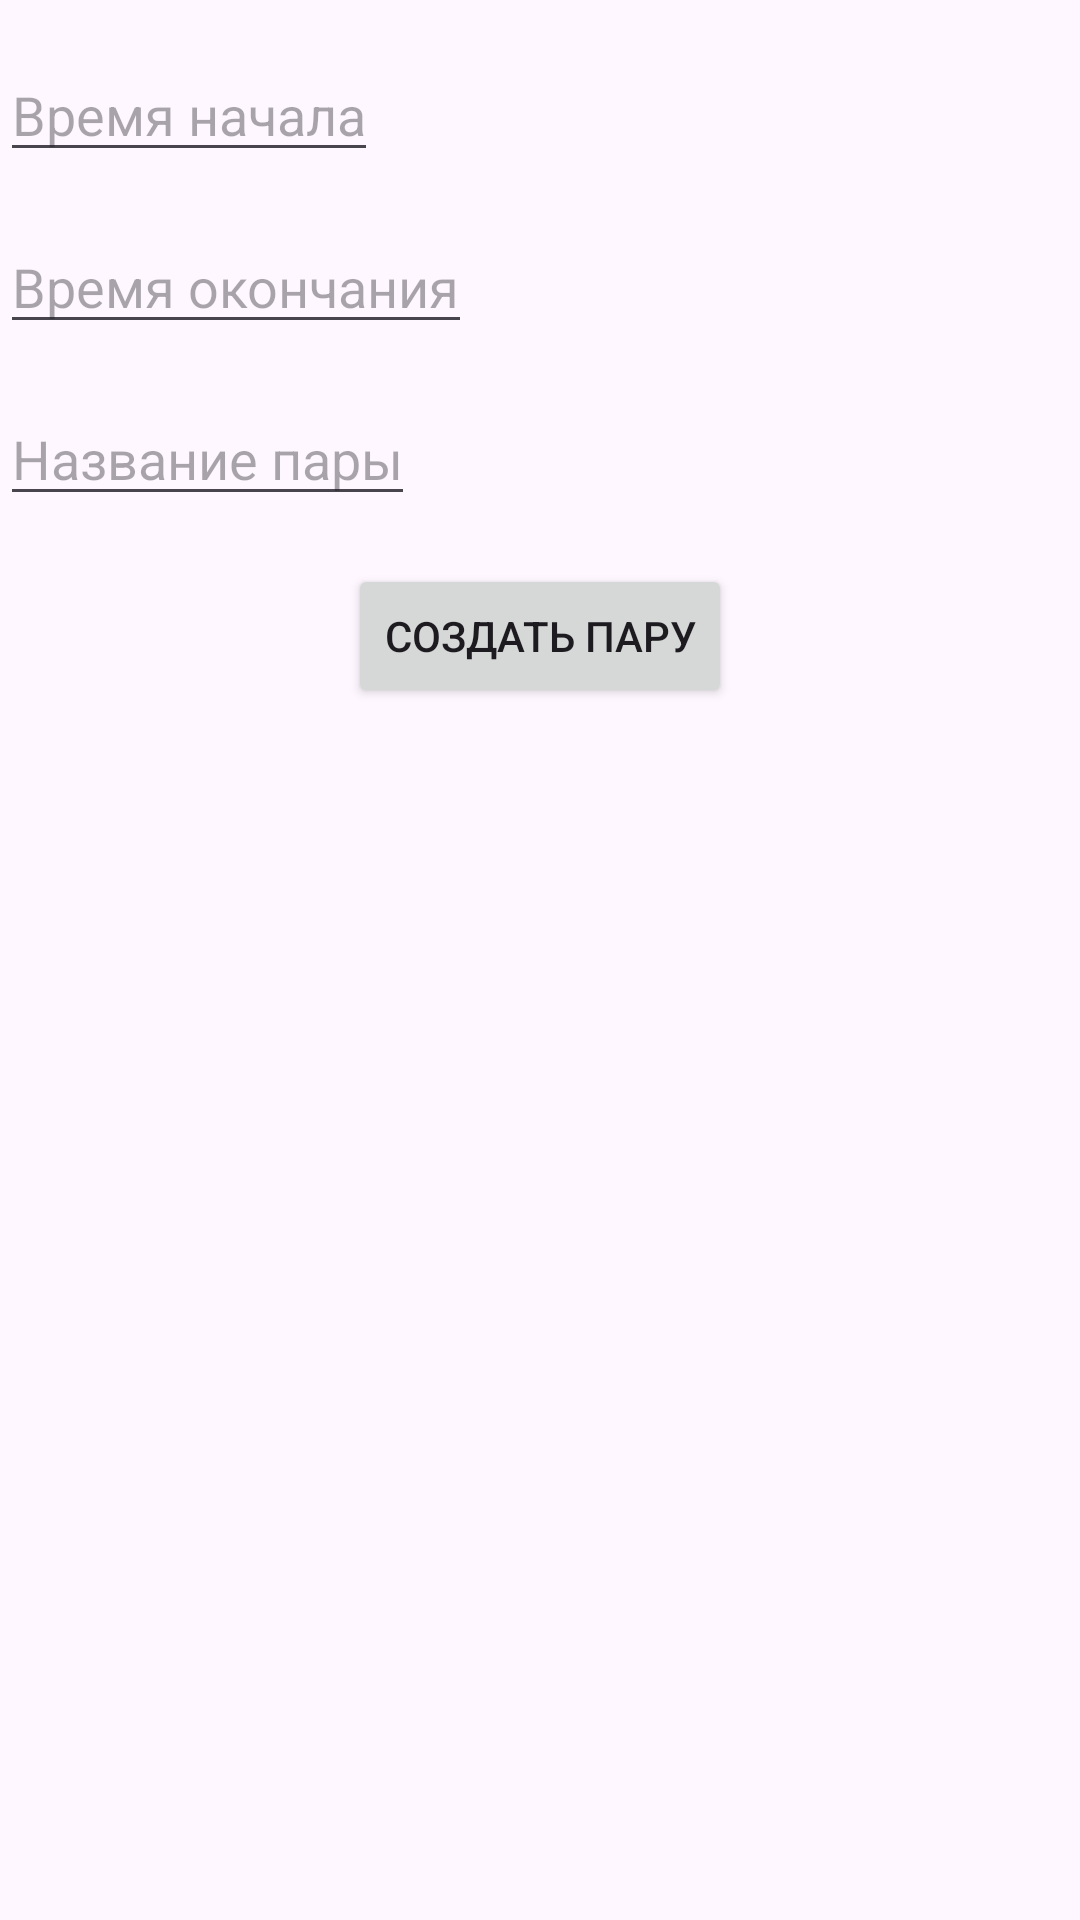

Android layout source for this screen:
<!-- AndroidManifest.xml: application theme Theme.QrCodes -->
<!-- res/layout/activity_lecturer.xml -->
<?xml version="1.0" encoding="utf-8"?>
<RelativeLayout xmlns:android="http://schemas.android.com/apk/res/android"
    xmlns:tools="http://schemas.android.com/tools"
    android:layout_width="match_parent"
    android:layout_height="match_parent"
    tools:context=".LecturerActivity">

    <EditText
        android:id="@+id/startTimeEditText"
        android:layout_width="wrap_content"
        android:layout_height="wrap_content"
        android:layout_marginTop="16dp"
        android:hint="Время начала"
        android:inputType="text"/>

    <EditText
        android:id="@+id/endTimeEditText"
        android:layout_width="wrap_content"
        android:layout_height="wrap_content"
        android:layout_below="@id/startTimeEditText"
        android:layout_marginTop="16dp"
        android:hint="Время окончания"
        android:inputType="text"/>

    <EditText
        android:id="@+id/pairNameEditText"
        android:layout_width="wrap_content"
        android:layout_height="wrap_content"
        android:layout_below="@id/endTimeEditText"
        android:layout_marginTop="16dp"
        android:hint="Название пары"
        android:inputType="text"/>

    <Button
        android:id="@+id/createButton"
        android:layout_width="wrap_content"
        android:layout_height="wrap_content"
        android:layout_below="@id/pairNameEditText"
        android:layout_centerHorizontal="true"
        android:layout_marginTop="16dp"
        android:text="Создать пару" />

    <ListView
        android:id="@+id/listView"
        android:layout_width="match_parent"
        android:layout_height="wrap_content"
        android:layout_below="@id/createButton"
        android:layout_marginTop="16dp"
        android:layout_marginStart="8dp"
        android:layout_marginEnd="8dp" />

</RelativeLayout>
<!-- resources referenced by this layout -->
<resources>
  <style name="Theme.QrCodes" parent="Base.Theme.QrCodes" />
  <style name="Base.Theme.QrCodes" parent="Theme.Material3.DayNight.NoActionBar">
          
          
      </style>
</resources>
